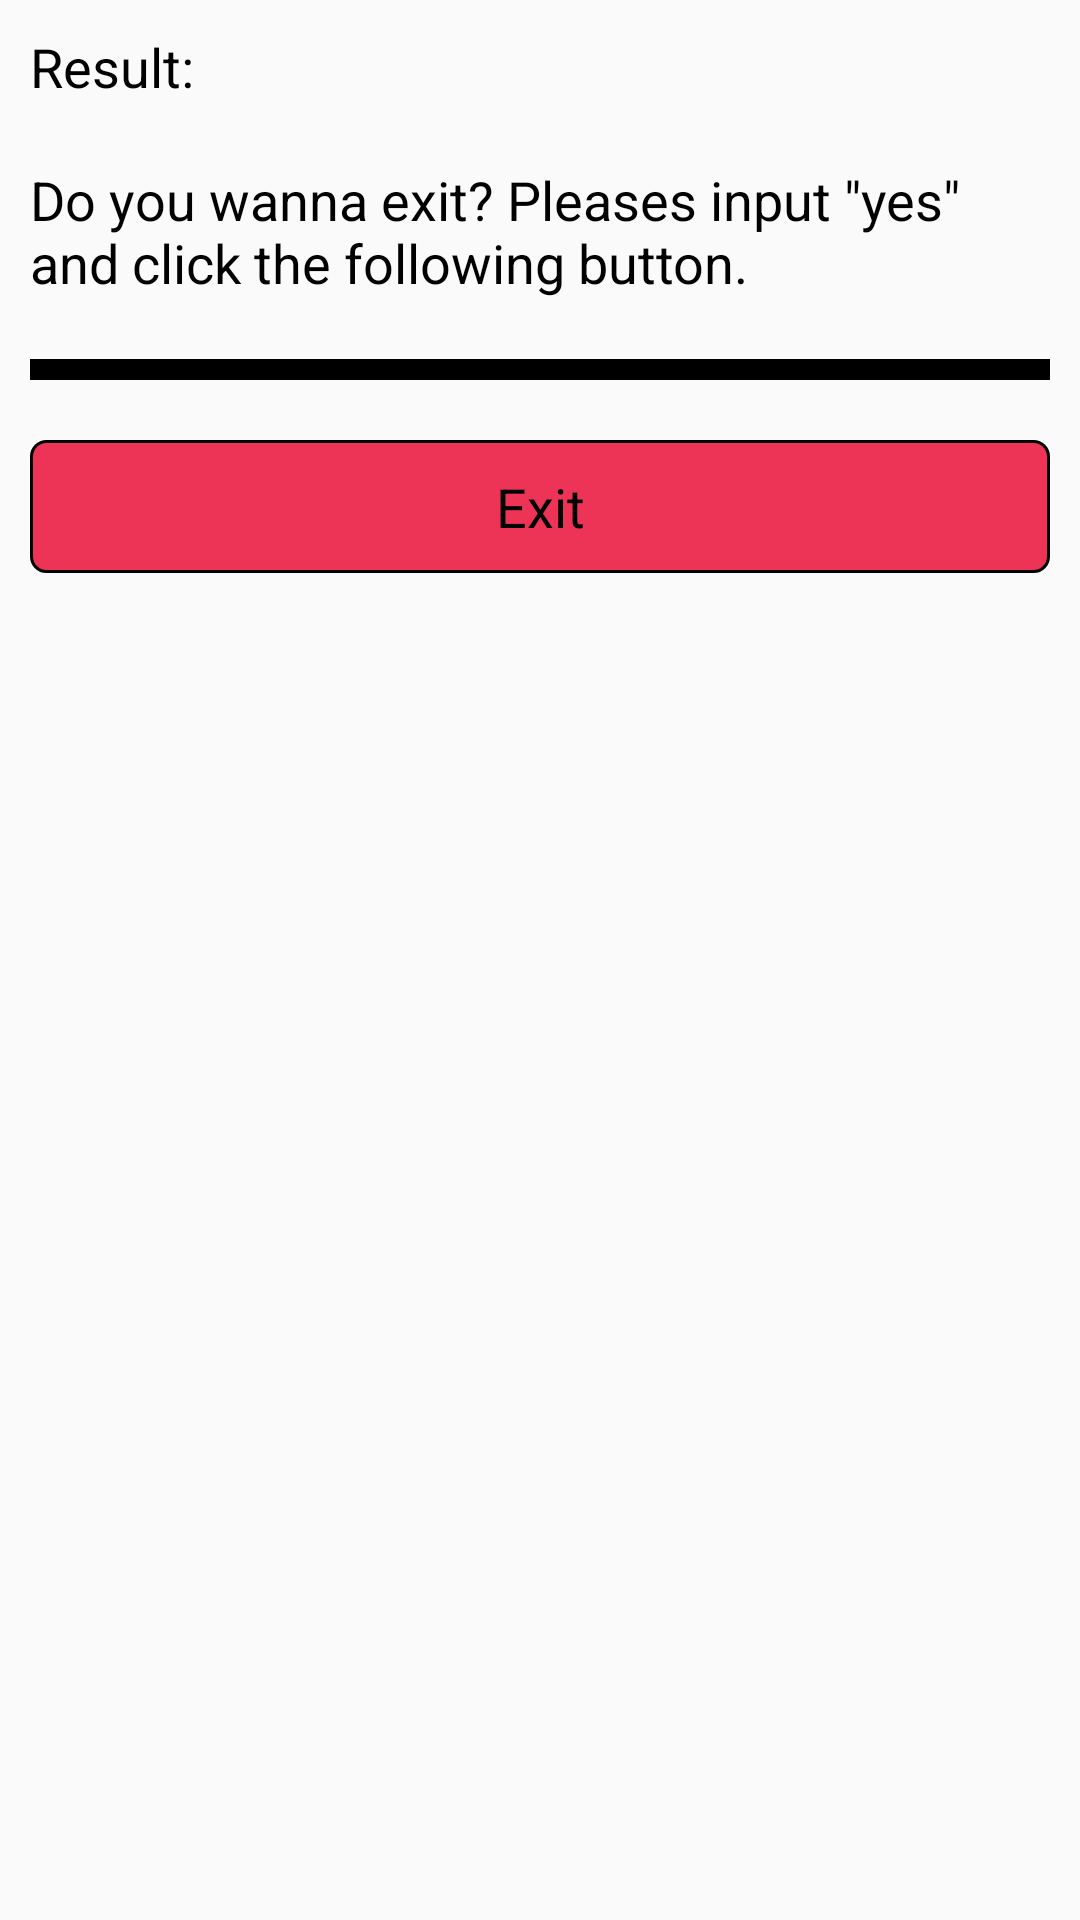

Produce the Android XML layout that renders to this screen, including the resource entries it uses.
<!-- AndroidManifest.xml: application theme MyAppTheme -->
<!-- res/layout/activity_show_result.xml -->
<?xml version="1.0" encoding="utf-8"?>
<LinearLayout
	xmlns:android="http://schemas.android.com/apk/res/android"
	xmlns:tools="http://schemas.android.com/tools"
	android:layout_width="match_parent"
	android:layout_height="match_parent"
	android:orientation="vertical"
	tools:context=".MainActivity">

	<LinearLayout
		android:layout_width="match_parent"
		android:layout_height="wrap_content"
		android:orientation="horizontal">

		<TextView
			style="@style/Unit2TextStyle"
			android:layout_width="wrap_content"
			android:layout_height="wrap_content"
			android:padding="@dimen/general_width"
			android:text="@string/text_show_result"/>

		<TextView
			android:id="@+id/text_result"
			style="@style/Unit2TextStyle"
			android:layout_width="0dp"
			android:layout_height="wrap_content"
			android:layout_weight="1"
			android:padding="@dimen/general_width"
			tools:text="You clicked [My style Button]!"/>
	</LinearLayout>

	<LinearLayout
		android:layout_width="match_parent"
		android:layout_height="wrap_content"
		android:orientation="vertical">

		<TextView
			style="@style/Unit2TextStyle"
			android:layout_width="wrap_content"
			android:layout_height="wrap_content"
			android:padding="@dimen/general_width"
			android:text="@string/text_exit"/>

		<EditText
			android:id="@+id/edit_result"
			style="@style/MyStyleEditText"
			android:layout_width="match_parent"
			android:layout_height="wrap_content"
			android:layout_margin="@dimen/general_width"
			android:singleLine="true"/>

		<Button
			android:id="@+id/button_exit"
			style="@style/CustomClickableButton"
			android:layout_width="match_parent"
			android:layout_height="wrap_content"
			android:layout_margin="@dimen/general_width"
			android:text="@string/action_exit"/>
	</LinearLayout>

</LinearLayout>
<!-- resources referenced by this layout -->
<resources>
  <dimen name="general_width">10dp</dimen>
  <string name="action_exit">Exit</string>
  <string name="text_exit">Do you wanna exit? Pleases input \"yes\" and click the following button.</string>
  <string name="text_show_result">Result: </string>
  <style name="CustomClickableButton" parent="@android:style/Widget.Button">
  		<item name="android:textAppearance">@android:style/TextAppearance.Holo.Medium</item>
  		<item name="android:layout_margin">@dimen/general_width</item>
  		<item name="android:background">@drawable/custom_button_clickable</item>
  	</style>
  <style name="MyStyleEditText" parent="Widget.AppCompat.EditText">
  		<item name="android:background">@color/general_black</item>
  		<item name="android:textColor">@color/general_white</item>
  	</style>
  <style name="Unit2TextStyle" parent="TextAppearance.AppCompat.Medium">
  		<item name="android:textColor">@color/general_black</item>
  	</style>
  <style name="MyAppTheme" parent="ThemeOverlay.AppCompat.Light">
  		
  	</style>
  <!-- drawable custom_button_clickable (drawable) -->
  <?xml version="1.0" encoding="utf-8"?>
  <selector xmlns:android="http://schemas.android.com/apk/res/android">
  	<item android:state_pressed="true">
  		<shape>
  			<solid android:color="@color/custom_clickable_button_clicked_color"/>
  
  			<stroke android:width="@dimen/custom_clickable_button_stroke" android:color="@color/general_black"/>
  
  			<corners android:radius="@dimen/custom_button_corners"/>
  
  			<padding android:bottom="@dimen/custom_button_padding"
  					 android:left="@dimen/custom_button_padding"
  					 android:right="@dimen/custom_button_padding"
  					 android:top="@dimen/custom_button_padding"/>
  		</shape>
  	</item>
  
  	<item>
  		<shape>
  			<solid android:color="@color/custom_clickable_button_original_color"/>
  
  			<stroke android:width="@dimen/custom_clickable_button_stroke" android:color="@color/general_black"/>
  
  			<corners android:radius="@dimen/custom_button_corners"/>
  
  			<padding android:bottom="@dimen/custom_button_padding"
  					 android:left="@dimen/custom_button_padding"
  					 android:right="@dimen/custom_button_padding"
  					 android:top="@dimen/custom_button_padding"/>
  		</shape>
  	</item>
  </selector>
  <color name="general_black">#FF000000</color>
  <color name="general_white">#FFFFFFFF</color>
  <color name="custom_clickable_button_clicked_color">#33EE3456</color>
  <dimen name="custom_clickable_button_stroke">1dp</dimen>
  <dimen name="custom_button_corners">5dp</dimen>
  <dimen name="custom_button_padding">10dp</dimen>
  <color name="custom_clickable_button_original_color">#FFEE3456</color>
</resources>
